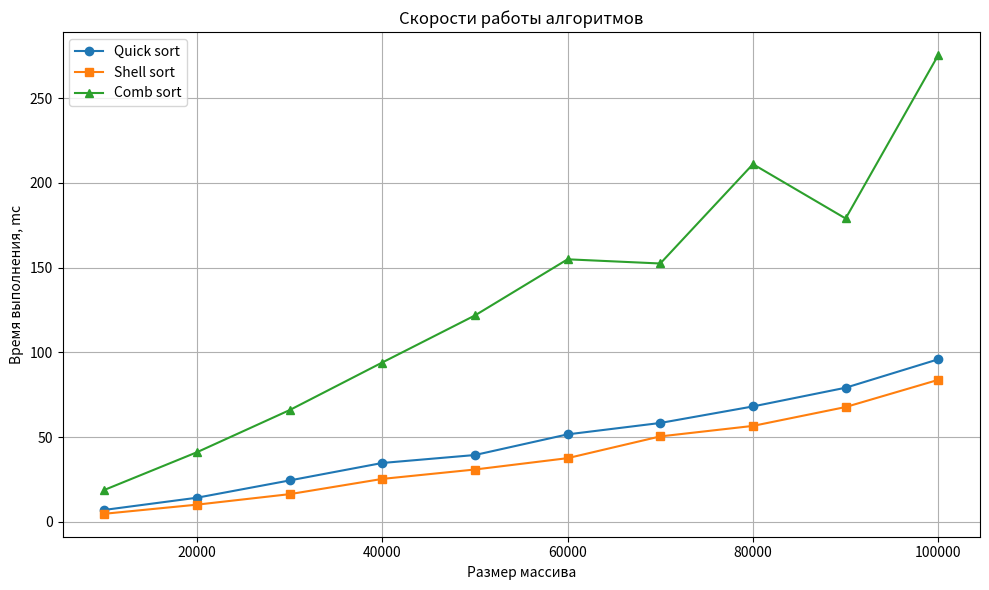

This chart was generated by the following Python code:
import matplotlib.pyplot as plt
import random
import time
#quick sort
def quick_sort(arr, low, high):
    if low < high:
        index = partition(arr, low, high)
        quick_sort(arr, low, index - 1)
        quick_sort(arr, index + 1, high)

def partition(arr, low, high):
    pivot = arr[high]
    i = low - 1

    for j in range(low, high):
        if arr[j] <= pivot:
            i += 1
            arr[i], arr[j] = arr[j], arr[i]

    arr[i + 1], arr[high] = arr[high], arr[i + 1]
    return i + 1


arr = [7,6,523,234,45]
quick_sort(arr, 0, len(arr)-1)
print(arr)

#Shell sort
def shell_sort(arr):
    n = len(arr)
    step = n // 2

    while step > 0:
        for i in range(step, n):
            temp = arr[i]
            j = i
            while j >= step and arr[j - step] > temp:
                arr[j] = arr[j - step]
                j -= step
            arr[j] = temp
        step //= 2

arr = [1,5,77,4,2,1]
shell_sort(arr)
print(arr)

#comb sort
def comb_sort(arr):
    n = len(arr)
    step = n - 1

    while step > 1:
        step = int(step // 1.3)
        i = 0
        while i + step < n:
            if arr[i] > arr[i + step]:
                arr[i], arr[i + step] = arr[i + step], arr[i]
            i += 1

arr = [4,7,4,2,6,8]
comb_sort(arr)
print(arr)

sizes = list(range(10000, 100001, 10000))
time_quick = []
time_shell = []
time_comb = []

for n in sizes:
    print(f"Тестирование при n = {n} ...")
    arr = [random.randint(0, n) for _ in range(n)]

    arr_quick = arr
    t0 = time.perf_counter()
    quick_sort(arr_quick, 0, len(arr_quick) - 1)
    t1 = time.perf_counter()
    time_quick.append(1000*(t1 - t0))

    arr_shell = arr
    t0 = time.perf_counter()
    shell_sort(arr_shell)
    t1 = time.perf_counter()
    time_shell.append(1000*(t1 - t0))

    arr_comb = arr
    t0 = time.perf_counter()
    comb_sort(arr_comb)
    t1 = time.perf_counter()
    time_comb.append(1000*(t1 - t0))

plt.figure(figsize=(10, 6))
plt.plot(sizes, time_quick, marker='o', label='Quick sort')
plt.plot(sizes, time_shell, marker='s', label='Shell sort')
plt.plot(sizes, time_comb, marker='^', label='Comb sort')

print(time_quick, time_comb, time_shell, sep = '\n')

plt.title('Скорости работы алгоритмов')
plt.xlabel('Размер массива')
plt.ylabel('Время выполнения, mс')
plt.legend()
plt.grid(True)
plt.tight_layout()

plt.show()
